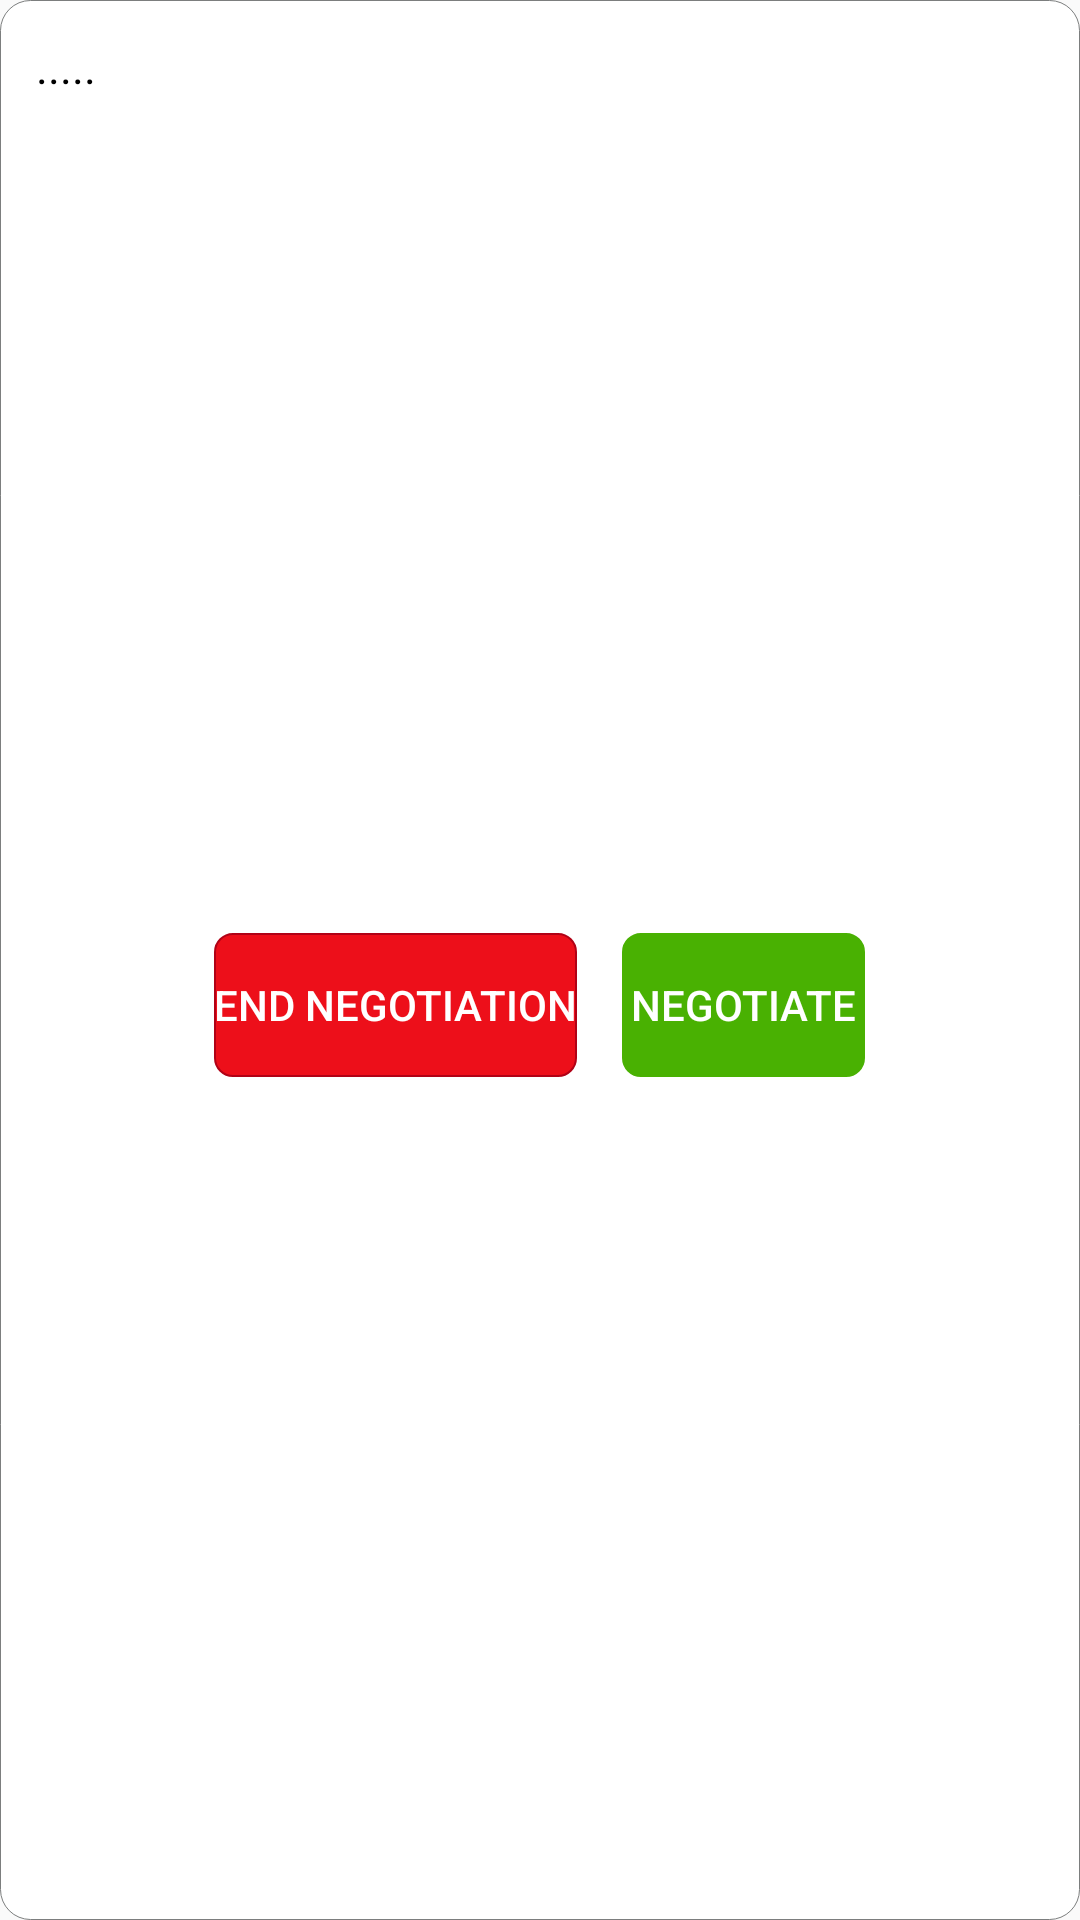

This screen was rendered from an Android layout file. Write that file and the resources it references.
<!-- AndroidManifest.xml: application theme AppTheme -->
<!-- res/layout/singlerowusernotif.xml -->
<?xml version="1.0" encoding="utf-8"?>

<LinearLayout xmlns:android="http://schemas.android.com/apk/res/android"
    android:layout_width="fill_parent"
    android:layout_height="wrap_content"
    android:background="@drawable/entitybox"
    android:orientation="vertical"
    android:gravity="center"
    android:padding="12dp"
    >

    <TextView
        android:id="@+id/list_item_string"
        android:layout_width="match_parent"
        android:layout_height="wrap_content"
        android:textSize="15sp"
        android:textColor="#000"
        android:text="@string/defaultloading"
        />
    <LinearLayout
        android:layout_width="match_parent"
        android:layout_height="0dp"
        android:orientation="horizontal"
        android:gravity="center"
        android:layout_weight="4"
        android:layout_marginTop="10dp">
        <Button
            android:id="@+id/delete_btn"
            android:layout_width="wrap_content"
            android:layout_height="wrap_content"
            android:text="@string/singlerowusernotif_1"
            android:textAllCaps="true"
            android:textColor="#fff"
            android:background="@drawable/endbutton"
            style="?android:attr/buttonBarButtonStyle"
            />

        <Button
            android:id="@+id/add_btn"
            android:layout_width="wrap_content"
            android:layout_height="wrap_content"
            android:background="@drawable/iminterested"
            android:text="@string/singlerowusernotif_2"
            style="?android:attr/buttonBarButtonStyle"
            android:padding="3dp"
            android:textAllCaps="true"
            android:textColor="#fff"
            android:layout_marginLeft="15dp"
            android:layout_marginStart="15dp"/>
    </LinearLayout>
</LinearLayout>
<!-- resources referenced by this layout -->
<resources>
  <!-- drawable endbutton (drawable) -->
  <?xml version="1.0" encoding="utf-8"?>
  
  <shape xmlns:android="http://schemas.android.com/apk/res/android" android:shape="rectangle"
      >
      <stroke android:width="0.75dp"
          android:color="#b10216" />
      <corners android:radius="6dp"/>
      <solid android:color="#ed0f1a" />
  </shape>
  <!-- drawable entitybox (drawable) -->
  <?xml version="1.0" encoding="utf-8"?>
  
  <shape xmlns:android="http://schemas.android.com/apk/res/android" android:shape="rectangle"
      >
      <stroke android:width="0.1dp"
          android:color="#e66e7070" />
      <corners android:radius="10dp"/>
      <solid android:color="#fff" />
  </shape>
  <!-- drawable iminterested (drawable) -->
  <?xml version="1.0" encoding="utf-8"?>
  
  <shape xmlns:android="http://schemas.android.com/apk/res/android" android:shape="rectangle"
      >
      <stroke android:width="0.75dp"
          android:color="#49b102" />
      <corners android:radius="6dp"/>
      <solid android:color="#49b102" />
  </shape>
  <string name="defaultloading">.....</string>
  <string name="singlerowusernotif_1">End Negotiation</string>
  <string name="singlerowusernotif_2">Negotiate</string>
  <style name="AppTheme" parent="Theme.AppCompat.Light.DarkActionBar">
          
          <item name="colorPrimary">@color/colorPrimary</item>
          <item name="colorPrimaryDark">@color/colorPrimaryDark</item>
          <item name="colorAccent">@color/colorAccent</item>
          <item name="colorControlNormal">#fff</item>
          <item name="colorControlActivated">#49b102</item>
      </style>
  <color name="colorPrimary">#49b102</color>
  <color name="colorPrimaryDark">#49b102</color>
  <color name="colorAccent">#FF4081</color>
</resources>
